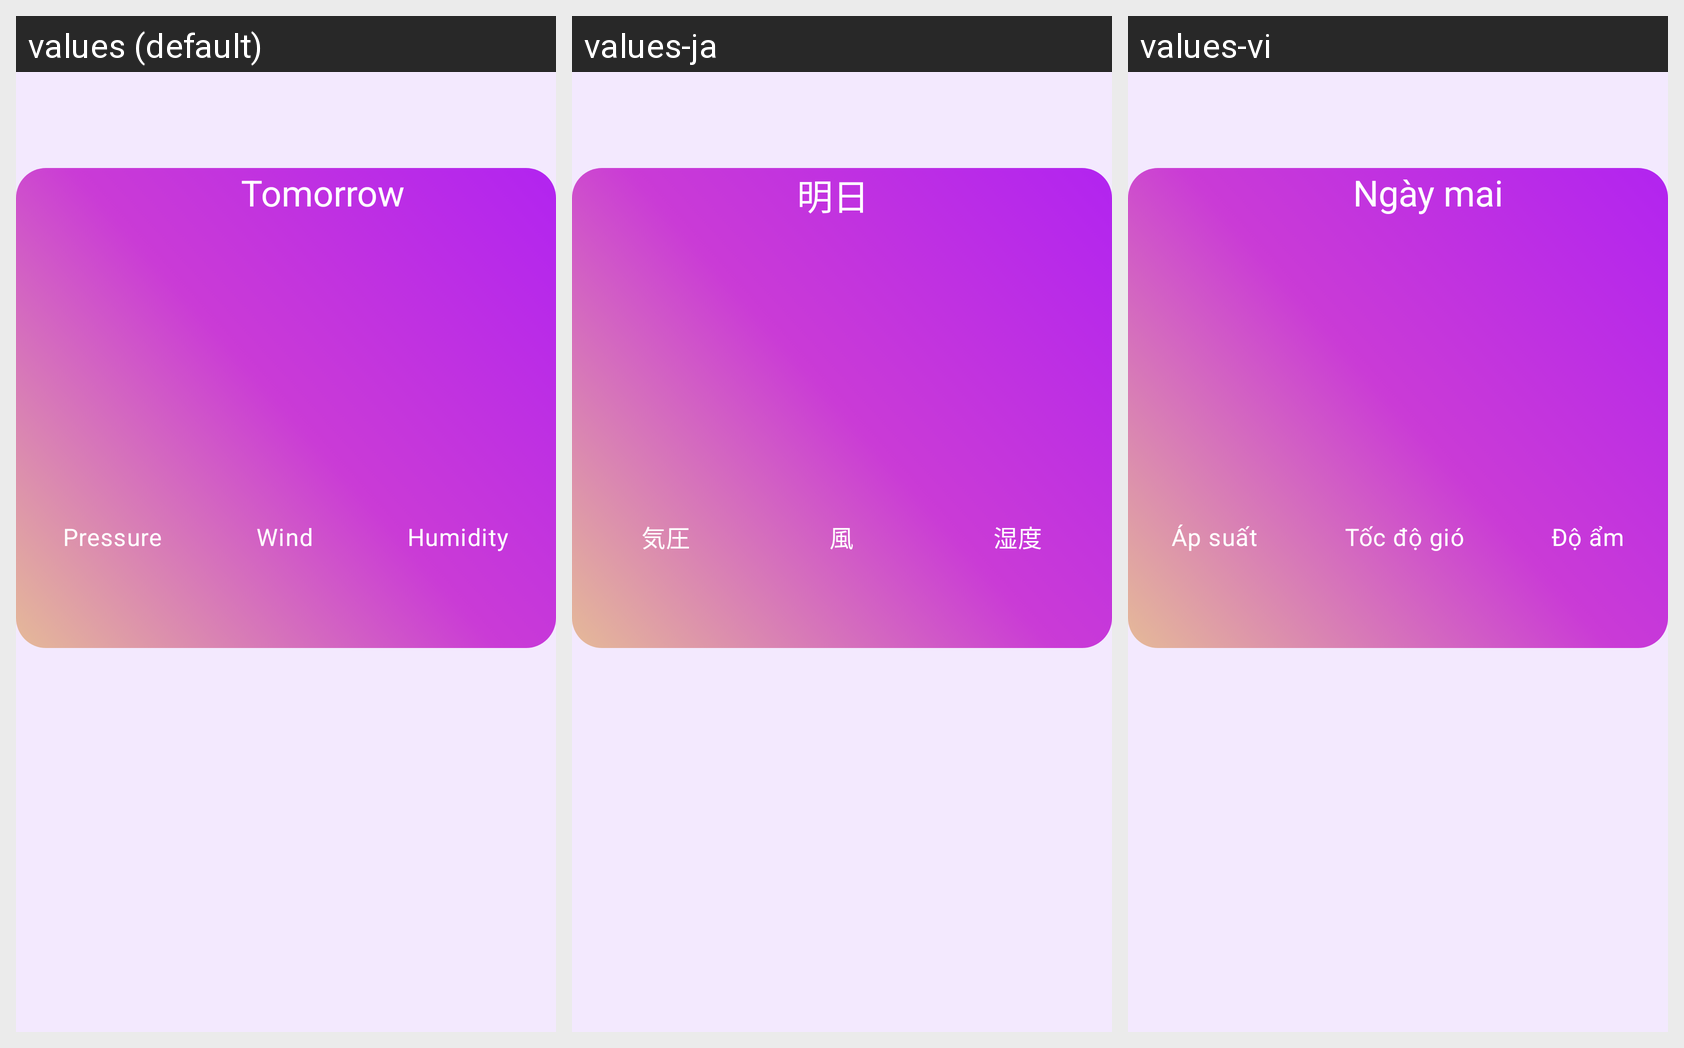

Here is an Android app screen in its default locale and in the app's own translations. Write out the translated-string differences for the strings that appear on this screen.
Android screen res/layout/fragment_weakly_forecast.xml rendered under 3 locales, left to right: values (default), values-ja, values-vi. Device: Nexus 5 (rendered at 1080×1920; each locale shown at half size, 540×960, under a caption strip naming it); theme Theme.Nimbus.
Strings drawn on this screen, with the default value and each locale's value (text and hints the layout hard-codes, and strings that could not be matched under every locale, appear in the picture but are not listed):

tomorrow
  values: Tomorrow
  values-ja: 明日
  values-vi: Ngày mai

pressure
  values: Pressure
  values-ja: 気圧
  values-vi: Áp suất

wind
  values: Wind
  values-ja: 風
  values-vi: Tốc độ gió

humidity
  values: Humidity
  values-ja: 湿度
  values-vi: Độ ẩm
